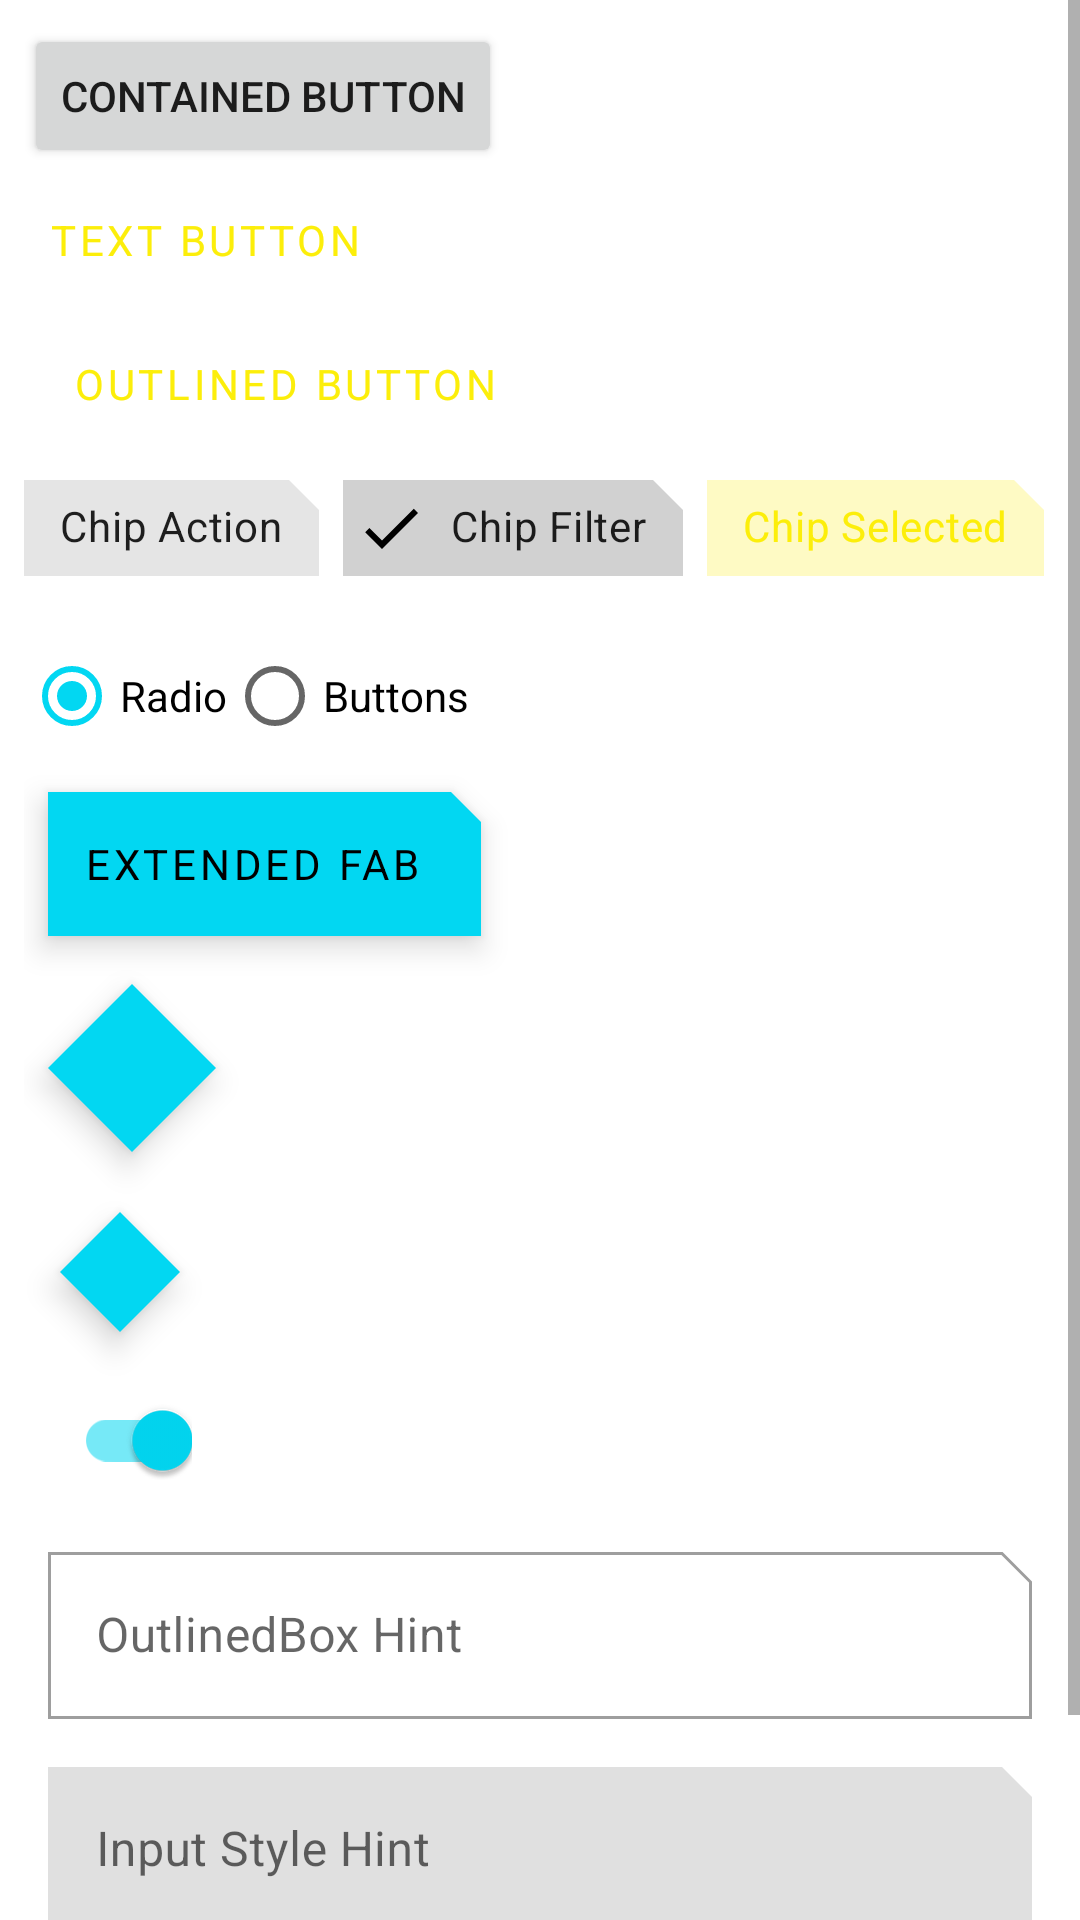

Here is an Android app screen rendered from its layout file. Give the layout XML and the strings, colors and styles it references.
<!-- AndroidManifest.xml: application theme Theme.AndroidThemingCyberpunk -->
<!-- res/layout/fragment_widgets.xml -->
<?xml version="1.0" encoding="utf-8"?>
<ScrollView xmlns:android="http://schemas.android.com/apk/res/android"
  xmlns:app="http://schemas.android.com/apk/res-auto"
  xmlns:tools="http://schemas.android.com/tools"
  android:layout_width="match_parent"
  android:layout_height="wrap_content"
  tools:context=".MainActivity">

  <LinearLayout
    android:layout_width="match_parent"
    android:layout_height="wrap_content"
    android:layout_margin="8dp"
    android:orientation="vertical">

    <Button
      android:layout_width="wrap_content"
      android:layout_height="wrap_content"
      android:text="Contained Button" />

    <Button
      style="@style/Widget.MaterialComponents.Button.TextButton"
      android:layout_width="wrap_content"
      android:layout_height="wrap_content"
      android:text="Text Button" />

    <Button
      style="?attr/materialButtonOutlinedStyle"
      android:layout_width="wrap_content"
      android:layout_height="wrap_content"
      android:text="Outlined Button" />

    
    
    
    
    


    <com.google.android.material.chip.ChipGroup
      android:id="@+id/chip_group"
      android:layout_width="match_parent"
      android:layout_height="wrap_content"
      app:chipSpacing="4dp">

      <com.google.android.material.chip.Chip
        android:id="@+id/chip_action"
        android:layout_width="wrap_content"
        android:layout_height="wrap_content"
        android:text="Chip Action" />

      <com.google.android.material.chip.Chip
        android:id="@+id/chip_filter"
        style="@style/Widget.MaterialComponents.Chip.Filter"
        android:layout_width="wrap_content"
        android:layout_height="wrap_content"
        android:checked="true"
        android:text="Chip Filter" />

      <com.google.android.material.chip.Chip
        android:id="@+id/chip_choice"
        style="@style/Widget.MaterialComponents.Chip.Choice"
        android:layout_width="wrap_content"
        android:layout_height="wrap_content"
        android:checked="true"
        android:text="Chip Selected" />

    </com.google.android.material.chip.ChipGroup>

    <RadioGroup
      android:id="@+id/radio_group"
      android:layout_width="match_parent"
      android:layout_height="wrap_content"
      android:layout_marginTop="8dp"
      android:orientation="horizontal">

      <RadioButton
        android:id="@+id/radio_button_one"
        android:layout_width="wrap_content"
        android:layout_height="wrap_content"
        android:checked="true"
        android:text="Radio" />

      <RadioButton
        android:id="@+id/radio_button_two"
        android:layout_width="wrap_content"
        android:layout_height="wrap_content"
        android:text="Buttons" />

    </RadioGroup>

    <com.google.android.material.floatingactionbutton.ExtendedFloatingActionButton
      android:layout_width="wrap_content"
      android:layout_height="wrap_content"
      android:layout_margin="8dp"
      android:text="EXTENDED FAB"
      app:icon="@drawable/ic_baseline_control_camera_24" />


    <com.google.android.material.floatingactionbutton.FloatingActionButton
      android:layout_width="wrap_content"
      android:layout_height="wrap_content"
      android:layout_margin="8dp"
      android:src="@drawable/ic_baseline_control_camera_24" />

    <com.google.android.material.floatingactionbutton.FloatingActionButton
      android:layout_width="wrap_content"
      android:layout_height="wrap_content"
      android:layout_margin="8dp"
      android:src="@drawable/ic_baseline_control_camera_24"
      app:fabSize="mini" />

    <com.google.android.material.switchmaterial.SwitchMaterial
      android:layout_width="wrap_content"
      android:layout_height="wrap_content"
      android:layout_marginStart="8dp"
      android:checked="true" />


    <com.google.android.material.textfield.TextInputLayout
      style="@style/Widget.MaterialComponents.TextInputLayout.OutlinedBox"
      android:layout_width="match_parent"
      android:layout_height="wrap_content"
      android:layout_margin="8dp">

      <com.google.android.material.textfield.TextInputEditText
        android:layout_width="match_parent"
        android:layout_height="wrap_content"
        android:hint="OutlinedBox Hint" />

    </com.google.android.material.textfield.TextInputLayout>

    <com.google.android.material.textfield.TextInputLayout
      style="?attr/textInputStyle"
      android:layout_width="match_parent"
      android:layout_height="wrap_content"
      android:layout_margin="8dp">

      <com.google.android.material.textfield.TextInputEditText
        android:layout_width="match_parent"
        android:layout_height="wrap_content"
        android:hint="Input Style Hint" />

    </com.google.android.material.textfield.TextInputLayout>


    <CheckBox
      android:layout_width="wrap_content"
      android:layout_height="wrap_content"
      android:layout_margin="8dp"
      android:checked="true"
      android:text="Check box" />

  </LinearLayout>
</ScrollView>
<!-- resources referenced by this layout -->
<resources>
  <color name="yellowCyber">#fcee0a</color>
  <color name="yellowCyberDark">#c5be00</color>
  <color name="black">#FF000000</color>
  <color name="blueCyber">#02d7f2</color>
  <color name="blueCyberDark">#00a5bf</color>
  <color name="redCyberDark">#c10009</color>
  <style name="TextAppearance.MaterialComponents.Headline1.Cyberpunk">
      <item name="fontFamily">@font/tomorrow</item>
    </style>
  <style name="TextAppearance.MaterialComponents.Headline2.Cyberpunk">
      <item name="fontFamily">@font/tomorrow</item>
    </style>
  <style name="TextAppearance.MaterialComponents.Headline3.Cyberpunk">
      <item name="fontFamily">@font/tomorrow</item>
    </style>
  <style name="TextAppearance.MaterialComponents.Headline4.Cyberpunk">
      <item name="fontFamily">@font/tomorrow</item>
    </style>
  <style name="TextAppearance.MaterialComponents.Headline5.Cyberpunk">
      
      
      
      <item name="fontFamily">@font/tomorrow</item>
    </style>
  <style name="TextAppearance.MaterialComponents.Headline6.Cyberpunk">
      <item name="fontFamily">@font/tomorrow</item>
    </style>
  <style name="TextAppearance.MaterialComponents.Subtitle1.Cyberpunk">
      <item name="fontFamily">@font/tomorrow</item>
      <item name="android:layout_gravity">right</item>
      <item name="android:gravity">right</item>
    </style>
  <style name="TextAppearance.MaterialComponents.Subtitle2.Cyberpunk">
      <item name="fontFamily">@font/tomorrow</item>
    </style>
  <style name="TextAppearance.MaterialComponents.Body1.Cyberpunk">
      <item name="fontFamily">@font/tomorrow</item>
    </style>
  <style name="TextAppearance.MaterialComponents.Body2.Cyberpunk">
      <item name="fontFamily">@font/tomorrow</item>
    </style>
  <style name="TextAppearance.MaterialComponents.Caption.Cyberpunk">
      <item name="fontFamily">@font/tomorrow</item>
    </style>
  <style name="TextAppearance.MaterialComponents.Button.Cyberpunk">
      <item name="fontFamily">@font/tomorrow</item>
    </style>
  <style name="TextAppearance.MaterialComponents.Overline.Cyberpunk">
      <item name="fontFamily">@font/tomorrow</item>
    </style>
  <style name="ShapeAppearance.Cyberpunk.SmallComponent" parent="">
      <item name="cornerFamily">cut</item>
      <item name="cornerSizeTopRight">10dp</item>
      <item name="cornerSizeTopLeft">0dp</item>
      <item name="cornerSizeBottomLeft">0dp</item>
      <item name="cornerSizeBottomRight">0dp</item>
    </style>
  <style name="ShapeAppearance.Cyberpunk.MediumComponent" parent="ShapeAppearance.MaterialComponents.MediumComponent">
      <item name="cornerFamily">cut</item>
      <item name="cornerSize">5%</item>
      <item name="cornerSizeTopLeft">0dp</item>
      <item name="cornerSizeTopRight">0dp</item>
    </style>
  <style name="ShapeAppearance.Cyberpunk.LargeComponent" parent="ShapeAppearance.MaterialComponents.LargeComponent">
      <item name="cornerFamily">cut</item>
      <item name="cornerSizeTopRight">20dp</item>
    </style>
  <style name="Widget.Cyber.FloatingActionButton" parent="Widget.MaterialComponents.FloatingActionButton">
      <item name="shapeAppearanceOverlay">@style/ShapeAppearance.Cyberpunk.Fab</item>
    </style>
  <style name="Widget.Cyberpunk.Toolbar.PrimarySurface" parent="Widget.MaterialComponents.Toolbar.PrimarySurface">
      <item name="titleTextAppearance">@style/TextAppearance.MaterialComponents.Headline6.Cyberpunk.Toolbar</item>
    </style>
  <style name="ShapeAppearance.Cyberpunk.Fab" parent="ShapeAppearance.MaterialComponents.SmallComponent">
      <item name="cornerFamily">cut</item>
      <item name="cornerSizeTopRight">50%</item>
      <item name="cornerSizeTopLeft">50%</item>
      <item name="cornerSizeBottomLeft">50%</item>
      <item name="cornerSizeBottomRight">50%</item>
    </style>
  <style name="TextAppearance.MaterialComponents.Headline6.Cyberpunk.Toolbar">
      <item name="fontFamily">@font/cyberpunk</item>
    </style>
</resources>
